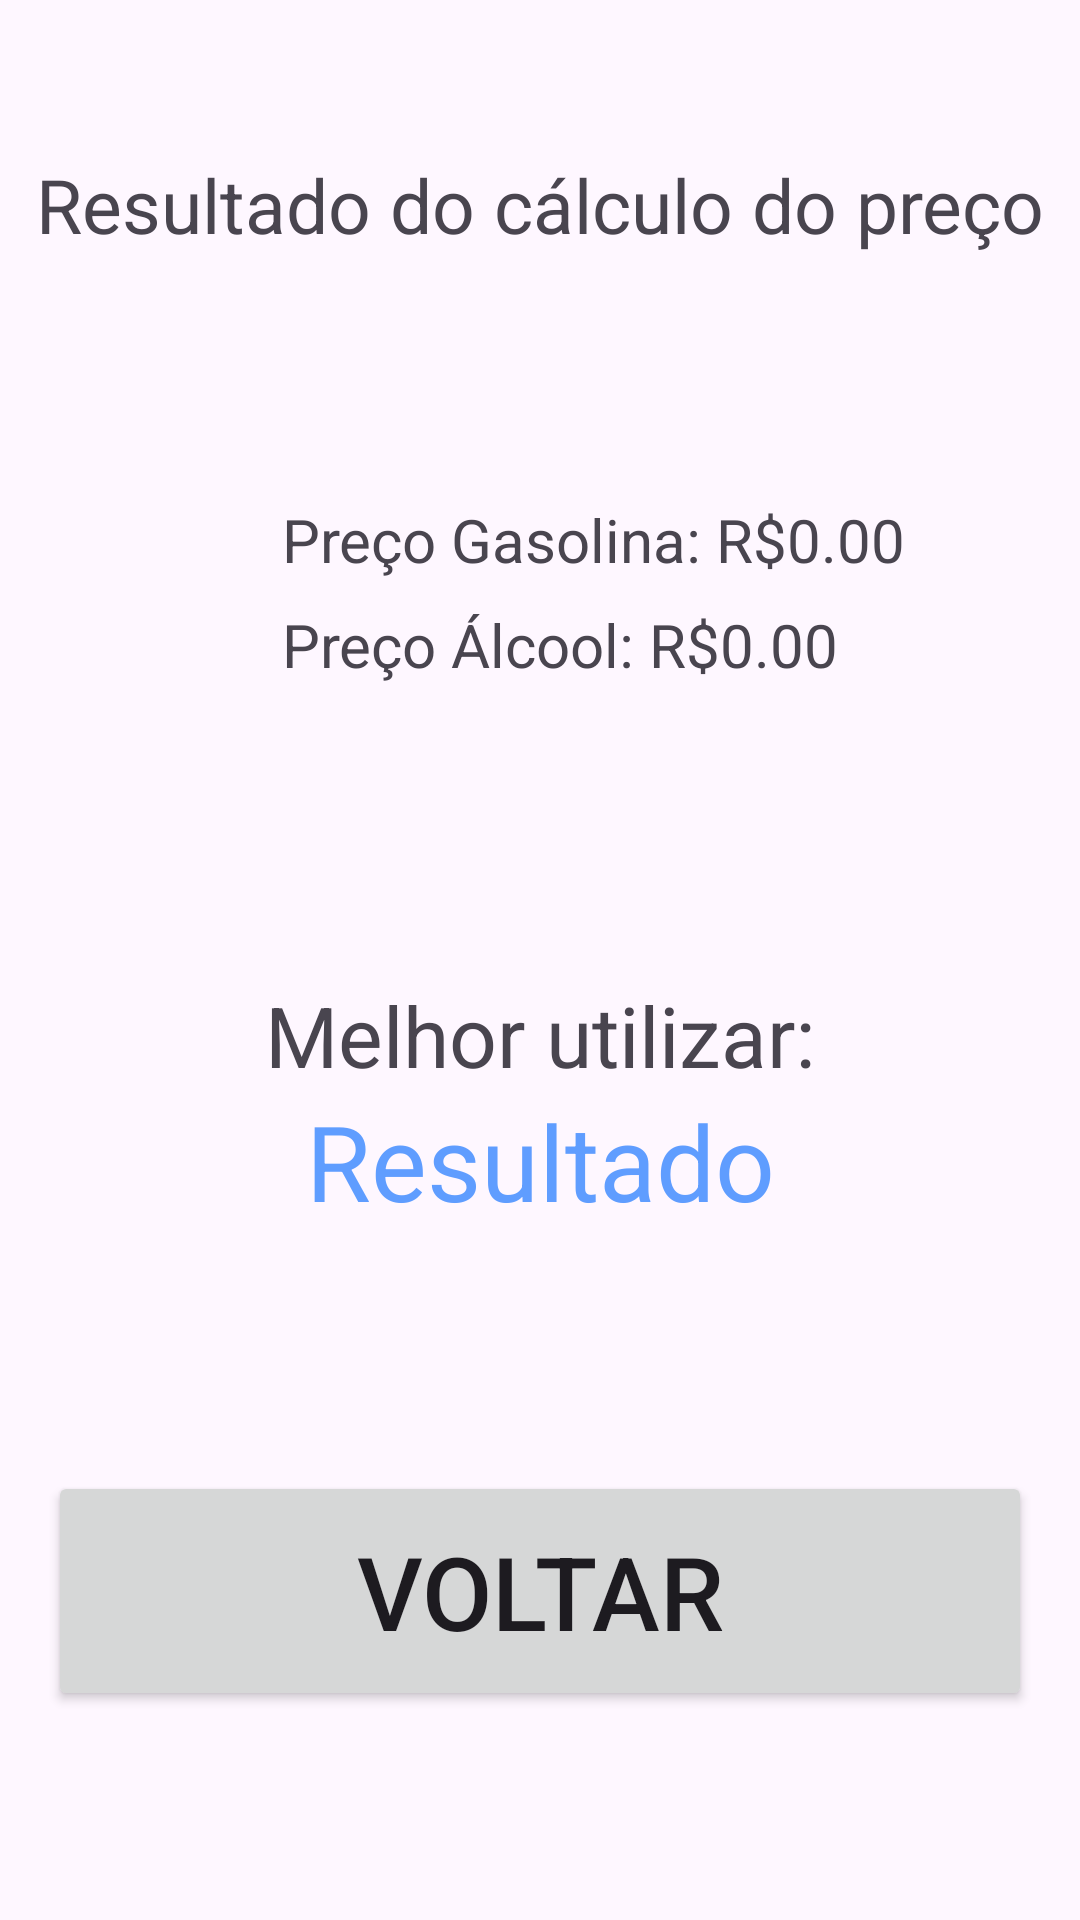

This screen was rendered from an Android layout file. Write that file and the resources it references.
<!-- AndroidManifest.xml: application theme Theme.GasolinaOuAlcool -->
<!-- res/layout/activity_detalhes.xml -->
<?xml version="1.0" encoding="utf-8"?>
<androidx.constraintlayout.widget.ConstraintLayout xmlns:android="http://schemas.android.com/apk/res/android"
    xmlns:app="http://schemas.android.com/apk/res-auto"
    xmlns:tools="http://schemas.android.com/tools"
    android:layout_width="match_parent"
    android:layout_height="match_parent"
    tools:context=".DetalhesActivity">

    <TextView
        android:id="@+id/textView2"
        android:layout_width="wrap_content"
        android:layout_height="wrap_content"
        android:text="Resultado do cálculo do preço"
        android:textSize="25sp"
        app:layout_constraintEnd_toEndOf="parent"
        app:layout_constraintHorizontal_bias="0.5"
        app:layout_constraintStart_toStartOf="parent"
        app:layout_constraintTop_toTopOf="@+id/guideline2" />

    <androidx.constraintlayout.widget.Guideline
        android:id="@+id/guideline2"
        android:layout_width="wrap_content"
        android:layout_height="wrap_content"
        android:orientation="horizontal"
        app:layout_constraintGuide_percent="0.08" />

    <androidx.constraintlayout.widget.Guideline
        android:id="@+id/guideline3"
        android:layout_width="wrap_content"
        android:layout_height="wrap_content"
        android:orientation="horizontal"
        app:layout_constraintGuide_percent="0.26" />

    <TextView
        android:id="@+id/text_result_gasolina"
        android:layout_width="wrap_content"
        android:layout_height="wrap_content"
        android:text="Preço Gasolina: R$0.00"
        android:textSize="20sp"
        app:layout_constraintStart_toStartOf="@+id/guideline4"
        app:layout_constraintTop_toTopOf="@+id/guideline3" />

    <androidx.constraintlayout.widget.Guideline
        android:id="@+id/guideline4"
        android:layout_width="wrap_content"
        android:layout_height="wrap_content"
        android:orientation="vertical"
        app:layout_constraintGuide_begin="94dp" />

    <TextView
        android:id="@+id/text_result_alcool"
        android:layout_width="wrap_content"
        android:layout_height="wrap_content"
        android:layout_marginTop="8dp"
        android:text="Preço Álcool: R$0.00"
        android:textSize="20sp"
        app:layout_constraintStart_toStartOf="@+id/guideline4"
        app:layout_constraintTop_toBottomOf="@+id/text_result_gasolina" />

    <androidx.constraintlayout.widget.Guideline
        android:id="@+id/guideline5"
        android:layout_width="wrap_content"
        android:layout_height="wrap_content"
        android:orientation="horizontal"
        app:layout_constraintGuide_percent="0.51" />

    <TextView
        android:id="@+id/textView5"
        android:layout_width="wrap_content"
        android:layout_height="wrap_content"
        android:text="Melhor utilizar:"
        android:textSize="28sp"
        app:layout_constraintEnd_toEndOf="parent"
        app:layout_constraintHorizontal_bias="0.5"
        app:layout_constraintStart_toStartOf="parent"
        app:layout_constraintTop_toTopOf="@+id/guideline5" />

    <TextView
        android:id="@+id/text_resultado"
        android:layout_width="wrap_content"
        android:layout_height="wrap_content"
        android:text="Resultado"
        android:textColor="@color/azulClaro"
        android:textColorLink="@color/azulEscuro"
        android:textSize="35sp"
        app:layout_constraintEnd_toEndOf="parent"
        app:layout_constraintHorizontal_bias="0.5"
        app:layout_constraintStart_toStartOf="parent"
        app:layout_constraintTop_toBottomOf="@+id/textView5" />

    <Button
        android:id="@+id/btn_voltar"
        android:layout_width="0dp"
        android:layout_height="80dp"
        android:layout_marginStart="16dp"
        android:layout_marginTop="80dp"
        android:layout_marginEnd="16dp"
        android:text="Voltar"
        android:textSize="34sp"
        app:layout_constraintEnd_toEndOf="parent"
        app:layout_constraintHorizontal_bias="0.5"
        app:layout_constraintStart_toStartOf="parent"
        app:layout_constraintTop_toBottomOf="@+id/text_resultado" />

</androidx.constraintlayout.widget.ConstraintLayout>
<!-- resources referenced by this layout -->
<resources>
  <color name="azulClaro">#5F9DFF</color>
  <color name="azulEscuro">#1957B9</color>
  <style name="Theme.GasolinaOuAlcool" parent="Base.Theme.GasolinaOuAlcool" />
  <style name="Base.Theme.GasolinaOuAlcool" parent="Theme.Material3.DayNight.NoActionBar">
          
           <item name="colorPrimary">@color/azulEscuro</item>
           <item name="colorPrimaryVariant">@color/azulClaro</item>
           <item name="colorOnPrimary">@color/white</item>
      </style>
  <color name="white">#FFFFFFFF</color>
</resources>
